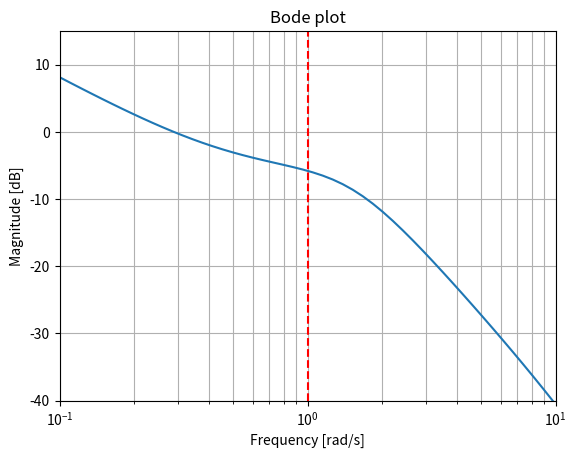
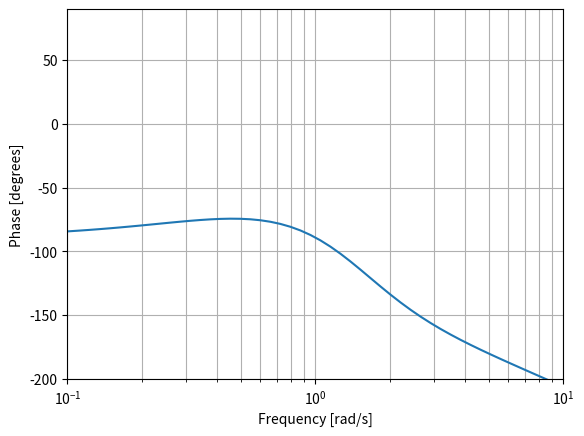

Source code (Python) for these figures, in order:
from scipy import signal
import numpy as np
import matplotlib.pyplot as plt

# Define the system (numerator and denominator of the transfer function)
num = [16, 8]
den = [1, 16, 32, 32, 0]



# Define the frequency range for the Bode plot


# Create a transfer function system
system = signal.TransferFunction(num, den)


# Generate the Bode plot
w, mag, phase = signal.bode(system)
# Plot magnitude

plt.axvline(x=1, color='r', linestyle='--')  # Add vertical line at the first asymptote

plt.xlim(0.1, 10)
plt.semilogx(w, mag)
plt.title('Bode plot')
plt.xlabel('Frequency [rad/s]')
plt.ylabel('Magnitude [dB]')
#plt.yscale('log')
plt.ylim(-40, 15)
plt.grid(True, which='both')
plt.figure()

# Plot phase

plt.semilogx(w, phase)
plt.xlabel('Frequency [rad/s]')
plt.ylabel('Phase [degrees]')
plt.xlim(0.1, 10)
plt.ylim(-200, 90)
plt.grid(True, which='both',)
plt.figure()

plt.show()